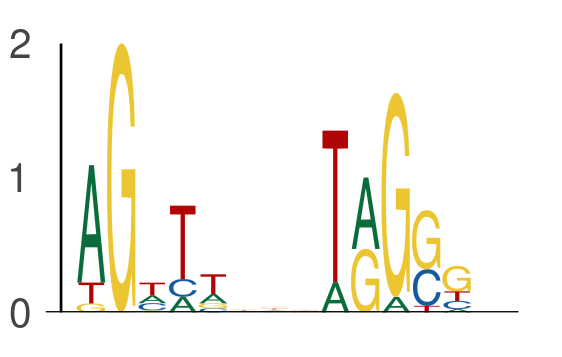

The table this chart was drawn from, first rows:
seq_index, start_position, end_position, is_reversed_complement
7684, 45, 50, 0
7684, 53, 58, 0
7343, 13, 18, 0
7343, 21, 26, 0
365, 6, 11, 0
365, 14, 19, 0
7926, 25, 30, 0
7926, 33, 38, 0
2981, 8, 13, 0
2981, 16, 21, 0
3042, 46, 51, 0
3042, 54, 59, 0
4648, 31, 36, 0
4648, 39, 44, 0
7800, 45, 50, 0
7800, 53, 58, 0
4514, 10, 15, 0
4514, 18, 23, 0
7861, 24, 29, 0
7861, 32, 37, 0
5006, 38, 43, 0
5006, 46, 51, 0
2111, 58, 63, 0
2111, 66, 71, 0
4609, 36, 41, 0
4609, 44, 49, 0
7202, 56, 61, 0
7202, 64, 69, 0
304, 54, 59, 0
304, 62, 67, 0
7711, 10, 15, 0
7711, 18, 23, 0
7644, 39, 44, 0
7644, 47, 52, 0
4512, 15, 20, 0
4512, 23, 28, 0
247, 45, 50, 0
247, 53, 58, 0
5476, 21, 26, 0
5476, 29, 34, 0
180, 32, 37, 0
180, 40, 45, 0
4629, 13, 18, 0
4629, 21, 26, 0
6016, 66, 71, 0
6016, 74, 79, 0
1941, 41, 46, 0
1941, 49, 54, 0
5752, 44, 49, 0
5752, 52, 57, 0
2795, 18, 23, 0
2795, 26, 31, 0
5674, 12, 17, 0
5674, 20, 25, 0
6687, 16, 21, 0
6687, 24, 29, 0
7231, 62, 67, 0
7231, 70, 75, 0
3098, 52, 57, 0
3098, 60, 65, 0
... 760 more rows
